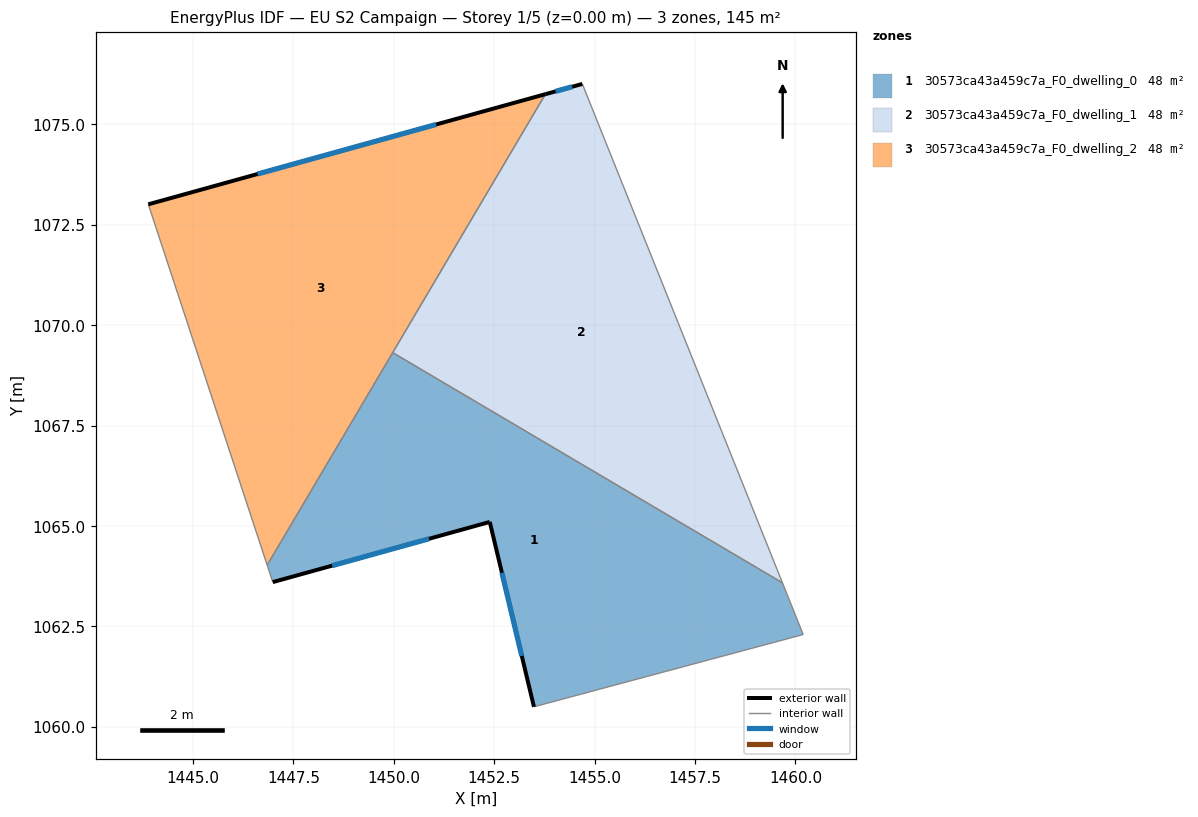
=== STOREY PLAN SPEC (per zone: floor XY polygon, exterior-wall plan segments, windows/doors) ===
zone 1: 30573ca43a459c7a_F0_dwelling_0  (48.5 m²)
  floor: (1459.68, 1063.58) (1460.19, 1062.30) (1453.49, 1060.50) (1452.39, 1065.10) (1452.35, 1065.09) (1446.98, 1063.60) (1446.85, 1064.02) (1449.97, 1069.32)
  exterior wall: (1452.39, 1065.10) – (1453.49, 1060.50)  [4.7 m]
    window: (1452.69, 1063.83) – (1453.19, 1061.76)  [2.9 m²]
  exterior wall: (1452.35, 1065.09) – (1452.39, 1065.10)  [0.0 m]
  exterior wall: (1446.98, 1063.60) – (1452.35, 1065.09)  [5.6 m]
    window: (1448.46, 1064.01) – (1450.88, 1064.68)  [3.4 m²]
  interior walls: 5
zone 2: 30573ca43a459c7a_F0_dwelling_1  (48.5 m²)
  floor: (1454.69, 1076.01) (1459.68, 1063.58) (1449.97, 1069.32) (1453.77, 1075.75)
  exterior wall: (1454.69, 1076.01) – (1453.77, 1075.75)  [1.0 m]
    window: (1454.44, 1075.94) – (1454.03, 1075.82)  [0.6 m²]
  interior walls: 3
zone 3: 30573ca43a459c7a_F0_dwelling_2  (48.5 m²)
  floor: (1453.77, 1075.75) (1446.85, 1064.02) (1443.89, 1073.01)
  exterior wall: (1453.77, 1075.75) – (1443.89, 1073.01)  [10.3 m]
    window: (1451.05, 1075.00) – (1446.61, 1073.76)  [6.2 m²]
  interior walls: 3

=== DERIVED (storey summary) ===
Building: EU S2 Campaign
Storey: 1 of 5  (floor level z = 0.00 m)
Storey gross floor area: 145.5 m²
Zones on this storey: 3
  - 30573ca43a459c7a_F0_dwelling_0: floor 48.5 m²; exterior wall 10.3 m (31.0 m²); 2 window(s) 6.2 m²; WWR 20.1%
  - 30573ca43a459c7a_F0_dwelling_1: floor 48.5 m²; exterior wall 1.0 m (2.9 m²); 1 window(s) 0.6 m²; WWR 20.2%
  - 30573ca43a459c7a_F0_dwelling_2: floor 48.5 m²; exterior wall 10.3 m (30.8 m²); 1 window(s) 6.2 m²; WWR 20.2%
Zone adjacency (shared interzone walls):
  - 30573ca43a459c7a_F0_dwelling_0 ↔ 30573ca43a459c7a_F0_dwelling_1
  - 30573ca43a459c7a_F0_dwelling_0 ↔ 30573ca43a459c7a_F0_dwelling_2
  - 30573ca43a459c7a_F0_dwelling_1 ↔ 30573ca43a459c7a_F0_dwelling_2